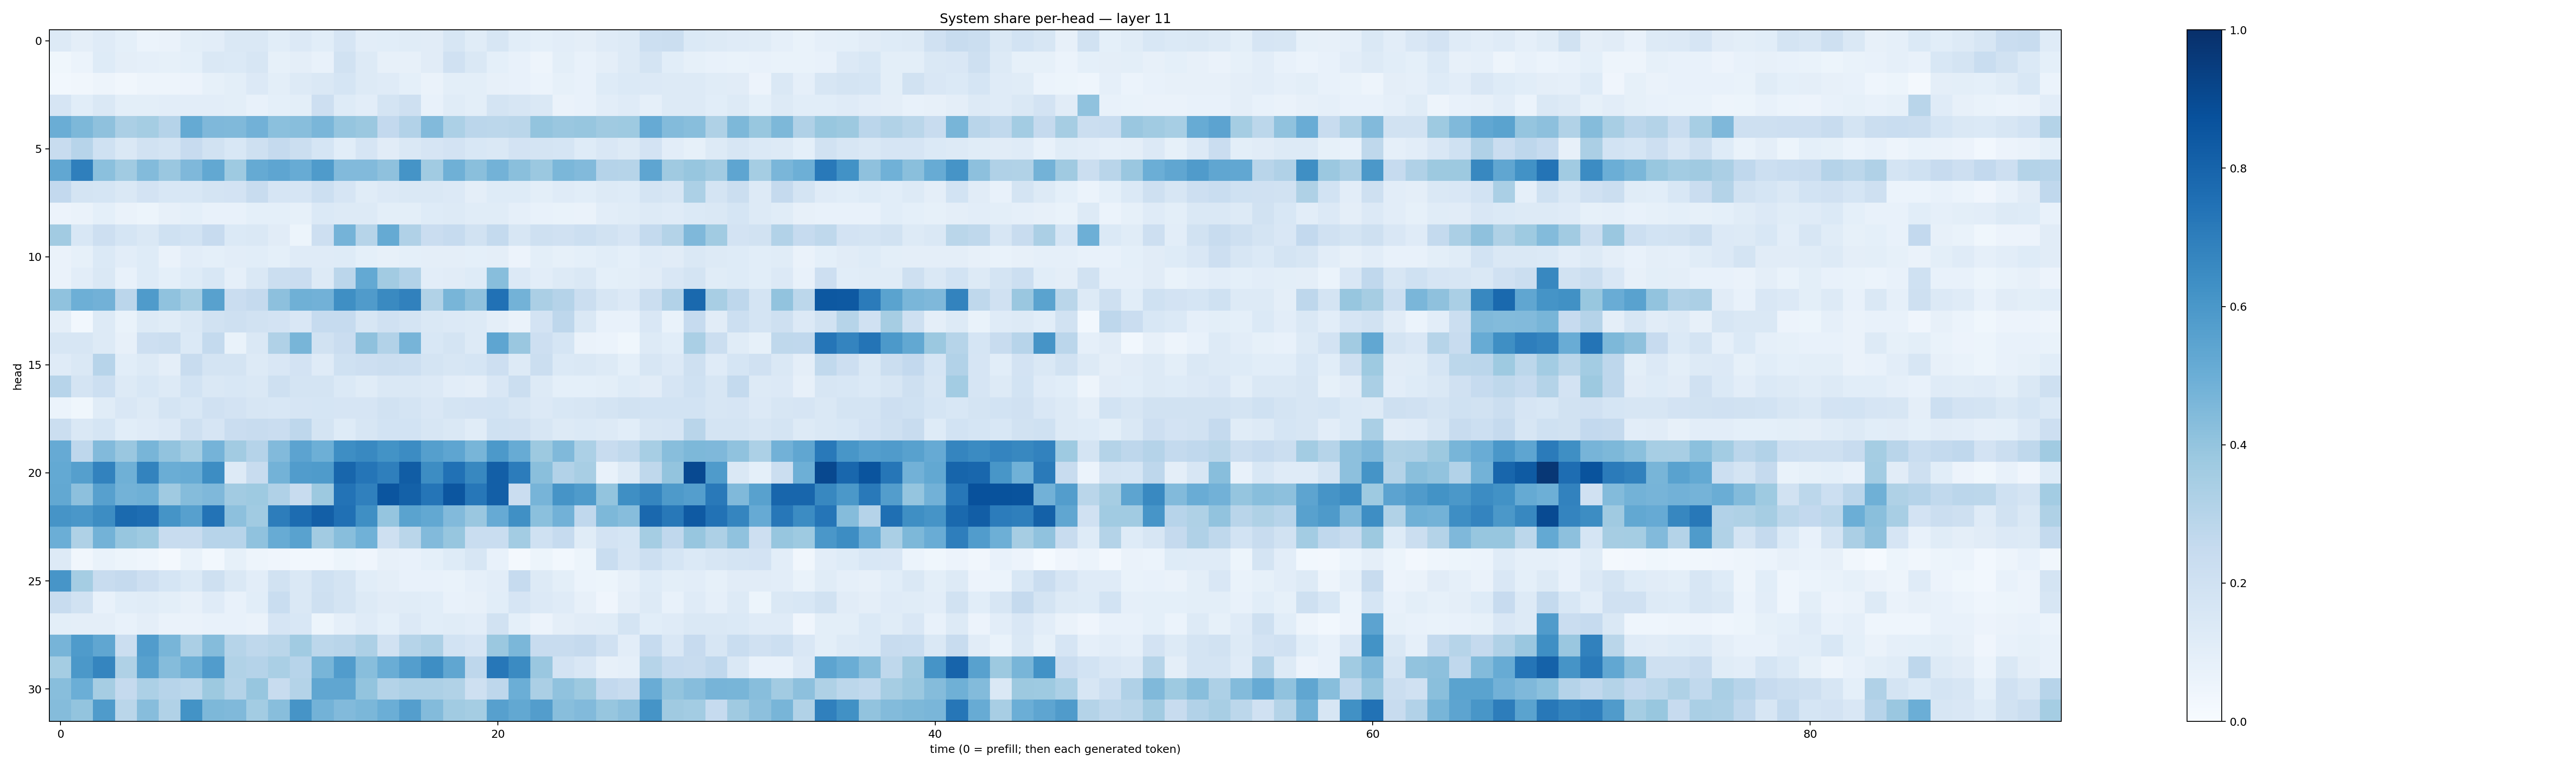

The table this chart was drawn from, first rows:
0.12705581, 0.09408388, 0.11800793, 0.09327084, 0.062480558, 0.06589715, 0.09993947, 0.102875076, 0.14295612, 0.14823128, 0.10594815, 0.1339505, 0.10895402, 0.16610895, 0.104943074, 0.10726543, 0.11454976, 0.110496946, 0.16344604, 0.11492949, 0.15972893, 0.107435025, 0.09012928, 0.10287715
0.03744, 0.05898, 0.1217, 0.09689, 0.08778, 0.08313, 0.09124, 0.1471, 0.1382, 0.1588, 0.0841, 0.09596, 0.0753, 0.1915, 0.1302, 0.08028, 0.0819, 0.1112, 0.1965, 0.1476, 0.09037, 0.07352, 0.04895, 0.09827
0.02984, 0.03459, 0.04998, 0.03225, 0.05036, 0.04787, 0.05536, 0.08292, 0.09867, 0.1356, 0.1009, 0.1326, 0.1472, 0.1687, 0.127, 0.1194, 0.09228, 0.06455, 0.09935, 0.1012, 0.08126, 0.07142, 0.06059, 0.08409
0.1657, 0.1073, 0.1429, 0.0995, 0.09839, 0.1045, 0.1043, 0.1037, 0.1013, 0.07111, 0.0919, 0.09964, 0.2127, 0.123, 0.1049, 0.1723, 0.2076, 0.07738, 0.1134, 0.1, 0.178, 0.16, 0.1434, 0.06344
0.5029, 0.455, 0.412, 0.3334, 0.355, 0.3023, 0.5181, 0.4512, 0.4454, 0.4815, 0.4201, 0.4284, 0.4627, 0.3977, 0.3827, 0.2591, 0.3117, 0.4425, 0.3317, 0.2834, 0.278, 0.2876, 0.3985, 0.3839
0.2394, 0.2955, 0.2029, 0.1469, 0.1935, 0.1719, 0.2426, 0.1897, 0.1545, 0.2069, 0.2525, 0.226, 0.1683, 0.1057, 0.1663, 0.1109, 0.1445, 0.1679, 0.183, 0.1539, 0.1483, 0.1818, 0.173, 0.1718
0.5302, 0.693, 0.4181, 0.3637, 0.4408, 0.3866, 0.4496, 0.5256, 0.374, 0.5165, 0.5355, 0.5083, 0.5833, 0.4448, 0.4433, 0.4138, 0.6138, 0.3639, 0.4888, 0.4236, 0.4803, 0.423, 0.3811, 0.4576
0.258, 0.1757, 0.1708, 0.1424, 0.1797, 0.1557, 0.1546, 0.1776, 0.1809, 0.2418, 0.1679, 0.1669, 0.2153, 0.167, 0.1141, 0.136, 0.1417, 0.1452, 0.135, 0.09398, 0.1238, 0.1211, 0.09866, 0.1192
0.05532, 0.06307, 0.09336, 0.06316, 0.05423, 0.07832, 0.09293, 0.07567, 0.07746, 0.09055, 0.09126, 0.08558, 0.1406, 0.1283, 0.1268, 0.09974, 0.09793, 0.1236, 0.1321, 0.1156, 0.1142, 0.0897, 0.07712, 0.06781
0.3626, 0.1562, 0.2127, 0.1699, 0.1456, 0.201, 0.185, 0.2446, 0.1385, 0.1432, 0.1118, 0.05367, 0.2121, 0.476, 0.2979, 0.5161, 0.3201, 0.2281, 0.2489, 0.1888, 0.256, 0.1627, 0.2033, 0.1968
0.06322, 0.08263, 0.1397, 0.1026, 0.1214, 0.06594, 0.1022, 0.09003, 0.1025, 0.1074, 0.09275, 0.1173, 0.12, 0.1227, 0.09164, 0.08155, 0.09272, 0.09378, 0.09618, 0.09325, 0.09756, 0.05526, 0.09768, 0.08216
0.06394, 0.1025, 0.1453, 0.07723, 0.1229, 0.09089, 0.1216, 0.1562, 0.08745, 0.1437, 0.2239, 0.2277, 0.1279, 0.2828, 0.5205, 0.3604, 0.3105, 0.1016, 0.1105, 0.1219, 0.4271, 0.1361, 0.1049, 0.1288
0.4088, 0.4959, 0.4837, 0.2835, 0.5841, 0.4098, 0.3536, 0.5551, 0.2297, 0.2517, 0.4156, 0.4885, 0.4811, 0.636, 0.5784, 0.6552, 0.6859, 0.3151, 0.4659, 0.413, 0.7474, 0.4781, 0.333, 0.3018
0.09435, 0.02962, 0.1302, 0.06971, 0.1313, 0.1143, 0.1446, 0.188, 0.2074, 0.1917, 0.1808, 0.1489, 0.2484, 0.2483, 0.1589, 0.1992, 0.1726, 0.146, 0.1366, 0.1321, 0.09429, 0.06509, 0.1812, 0.2735
0.1612, 0.1575, 0.1308, 0.0814, 0.212, 0.225, 0.1396, 0.2552, 0.06881, 0.1465, 0.3185, 0.4663, 0.1945, 0.2296, 0.4105, 0.3091, 0.4698, 0.1532, 0.1723, 0.13, 0.5381, 0.3865, 0.211, 0.1684
0.118, 0.1409, 0.2937, 0.1085, 0.1295, 0.09533, 0.238, 0.173, 0.1751, 0.1296, 0.1516, 0.1826, 0.1195, 0.203, 0.2142, 0.2253, 0.216, 0.174, 0.16, 0.169, 0.2128, 0.1306, 0.2231, 0.1379
0.2932, 0.1754, 0.2163, 0.1262, 0.155, 0.1285, 0.1855, 0.1448, 0.1526, 0.144, 0.2077, 0.1787, 0.1782, 0.1384, 0.1161, 0.1441, 0.1438, 0.1353, 0.1042, 0.09491, 0.1486, 0.2211, 0.1253, 0.09296
0.05921, 0.0386, 0.114, 0.152, 0.1268, 0.1779, 0.1526, 0.1955, 0.1804, 0.1564, 0.1525, 0.1662, 0.1683, 0.1664, 0.167, 0.1904, 0.1726, 0.1486, 0.1729, 0.1802, 0.1871, 0.1589, 0.1348, 0.1542
0.226, 0.1449, 0.1691, 0.1078, 0.1205, 0.1336, 0.2055, 0.167, 0.2269, 0.2393, 0.2303, 0.2766, 0.1781, 0.1229, 0.1621, 0.1871, 0.1853, 0.1584, 0.145, 0.1155, 0.2029, 0.1979, 0.1576, 0.1308
0.5152, 0.275, 0.4422, 0.3867, 0.4661, 0.4033, 0.3548, 0.4756, 0.3619, 0.3022, 0.4423, 0.5435, 0.4947, 0.6395, 0.6574, 0.6211, 0.6459, 0.5661, 0.5352, 0.4684, 0.5905, 0.5113, 0.3767, 0.4492
0.5228, 0.5642, 0.6805, 0.4916, 0.6783, 0.5015, 0.5116, 0.6426, 0.126, 0.2372, 0.4798, 0.5775, 0.5858, 0.7912, 0.7339, 0.6916, 0.8264, 0.6433, 0.7493, 0.6624, 0.8176, 0.7067, 0.4232, 0.3122
0.5266, 0.4147, 0.5591, 0.4802, 0.4887, 0.3689, 0.4355, 0.45, 0.3613, 0.3747, 0.3198, 0.2391, 0.3756, 0.7402, 0.6892, 0.8583, 0.809, 0.7341, 0.8516, 0.7259, 0.8181, 0.2302, 0.47, 0.6102
0.612, 0.599, 0.6441, 0.777, 0.7631, 0.6139, 0.561, 0.7421, 0.4173, 0.3668, 0.7008, 0.7664, 0.8165, 0.7536, 0.6357, 0.3948, 0.5474, 0.5263, 0.4438, 0.3862, 0.5129, 0.6303, 0.4217, 0.4819
0.4977, 0.3206, 0.4799, 0.3936, 0.3722, 0.2374, 0.239, 0.2949, 0.295, 0.4075, 0.5116, 0.5514, 0.3621, 0.4294, 0.4867, 0.2067, 0.2858, 0.4444, 0.3933, 0.2328, 0.2342, 0.3579, 0.2006, 0.2473
0.1273, 0.03159, 0.06799, 0.0531, 0.04342, 0.02248, 0.06722, 0.02939, 0.08217, 0.04758, 0.04048, 0.03031, 0.02989, 0.05388, 0.0401, 0.08203, 0.07397, 0.09357, 0.1227, 0.1614, 0.07603, 0.0176, 0.05331, 0.02952
0.6066, 0.3548, 0.2399, 0.2506, 0.211, 0.1696, 0.1383, 0.2096, 0.1418, 0.1053, 0.1929, 0.1482, 0.2031, 0.1775, 0.1079, 0.09479, 0.07253, 0.07562, 0.06723, 0.08715, 0.103, 0.2481, 0.1315, 0.09921
0.2416, 0.1933, 0.07676, 0.1065, 0.1164, 0.1013, 0.07853, 0.1209, 0.07396, 0.1064, 0.2312, 0.1452, 0.2092, 0.1744, 0.1279, 0.1114, 0.1147, 0.1082, 0.07657, 0.08133, 0.1093, 0.1651, 0.1354, 0.1202
0.09952, 0.0974, 0.09593, 0.07208, 0.09595, 0.06342, 0.06277, 0.07569, 0.07333, 0.06444, 0.1648, 0.1559, 0.05281, 0.08826, 0.1175, 0.09054, 0.1336, 0.1076, 0.1142, 0.1039, 0.1894, 0.09141, 0.05544, 0.09387
0.4709, 0.5839, 0.5328, 0.2197, 0.5759, 0.4683, 0.3356, 0.4374, 0.2982, 0.2701, 0.2888, 0.3635, 0.281, 0.2923, 0.325, 0.1922, 0.2992, 0.3261, 0.184, 0.1643, 0.3797, 0.4586, 0.2382, 0.238
0.3517, 0.5951, 0.6705, 0.3214, 0.5551, 0.4369, 0.4886, 0.5768, 0.3153, 0.3026, 0.339, 0.2962, 0.4673, 0.5769, 0.4283, 0.5024, 0.5666, 0.6382, 0.5323, 0.276, 0.7235, 0.6523, 0.3866, 0.1824
0.4265, 0.5, 0.3482, 0.2503, 0.3285, 0.2947, 0.2809, 0.3752, 0.3053, 0.3922, 0.2354, 0.3071, 0.5351, 0.532, 0.4004, 0.3083, 0.328, 0.3272, 0.3153, 0.2063, 0.2751, 0.4999, 0.3329, 0.4093
0.435, 0.3998, 0.5856, 0.2883, 0.4309, 0.3159, 0.6206, 0.4534, 0.4481, 0.3571, 0.4264, 0.6118, 0.4776, 0.442, 0.4576, 0.4974, 0.5675, 0.4394, 0.3651, 0.3547, 0.559, 0.5235, 0.5721, 0.4275
